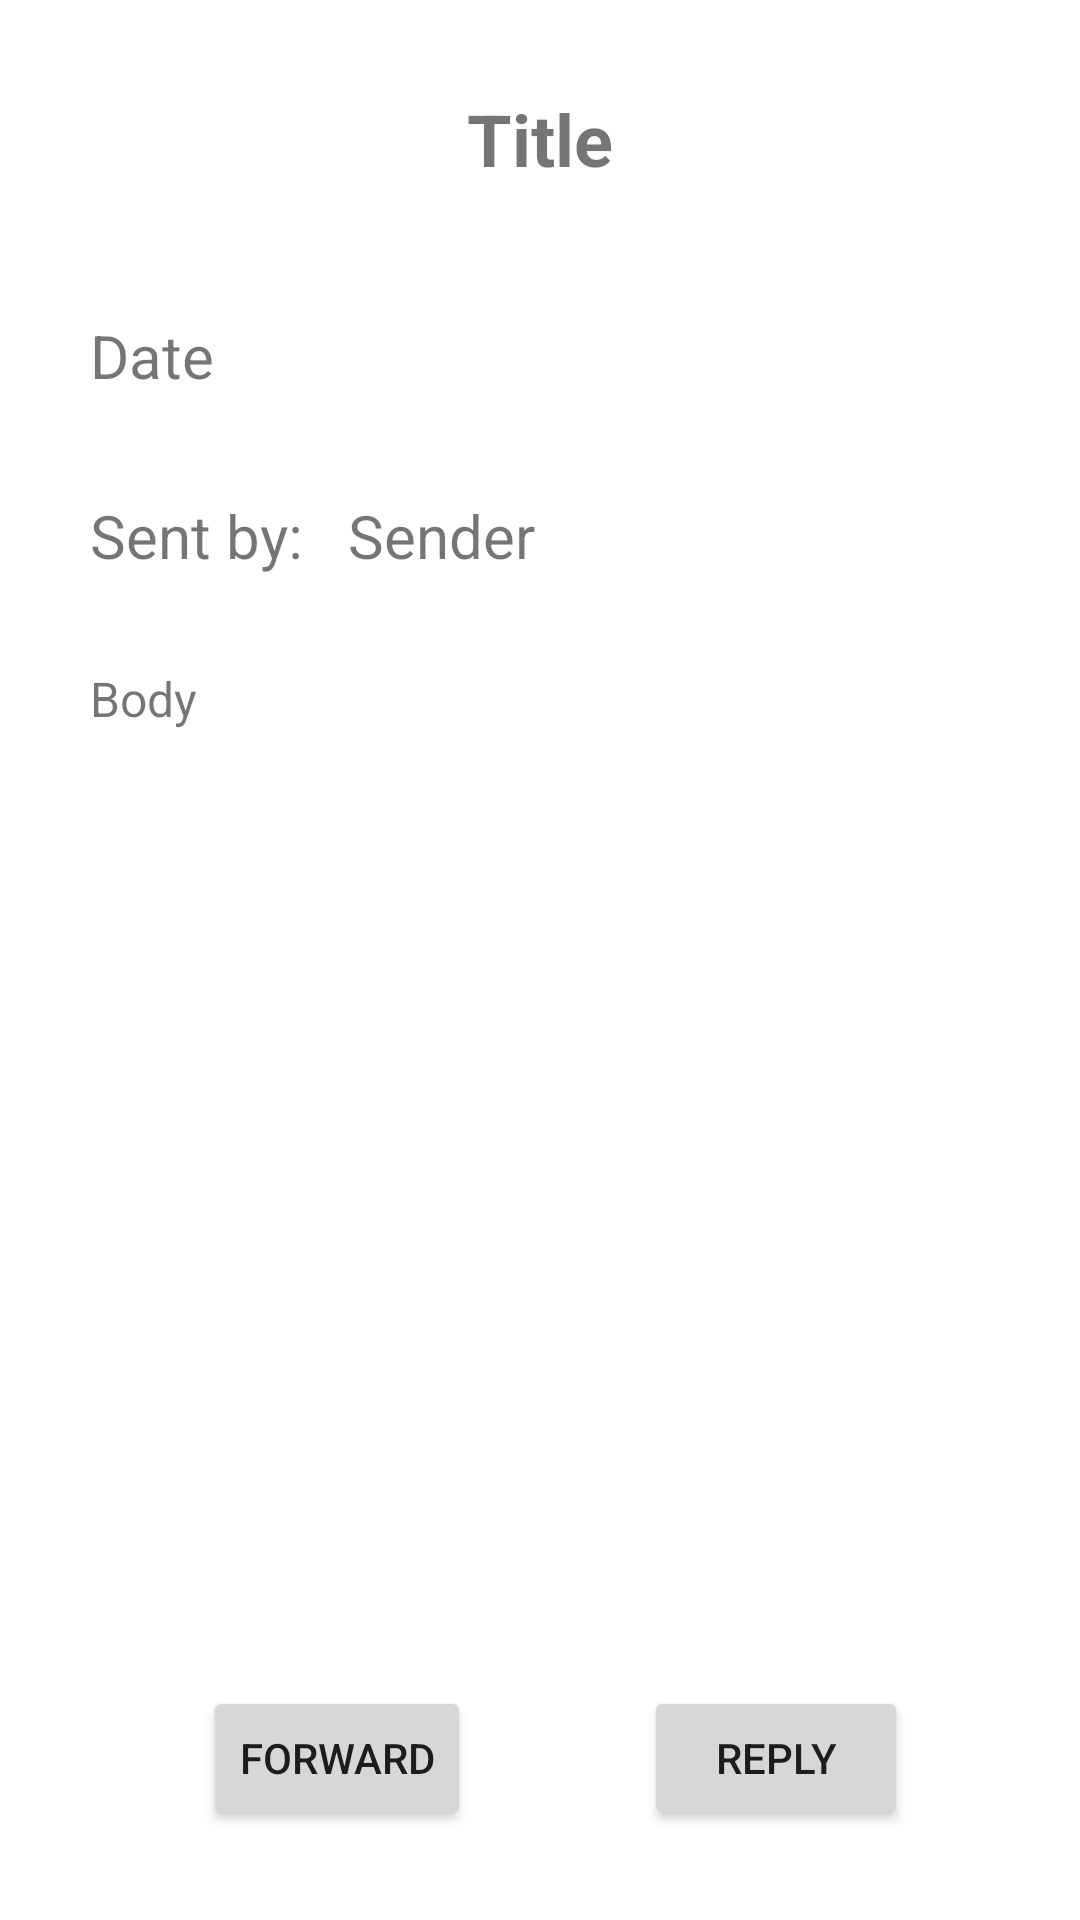

Here is an Android app screen rendered from its layout file. Give the layout XML and the strings, colors and styles it references.
<!-- AndroidManifest.xml: application theme Theme.PESandroid -->
<!-- res/layout/activity_read_message.xml -->
<?xml version="1.0" encoding="utf-8"?>
<androidx.constraintlayout.widget.ConstraintLayout xmlns:android="http://schemas.android.com/apk/res/android"
    xmlns:app="http://schemas.android.com/apk/res-auto"
    xmlns:tools="http://schemas.android.com/tools"
    android:layout_width="match_parent"
    android:layout_height="match_parent"
    tools:context=".ReadMessageActivity">

    <TextView
        android:id="@+id/readMessageTitleBox"
        android:layout_width="0dp"
        android:layout_height="75dp"
        android:layout_marginStart="30dp"
        android:layout_marginTop="30dp"
        android:layout_marginEnd="30dp"
        android:text="Title"
        android:textAlignment="center"
        android:textSize="24sp"
        android:textStyle="bold"
        app:layout_constraintEnd_toEndOf="parent"
        app:layout_constraintStart_toStartOf="parent"
        app:layout_constraintTop_toTopOf="parent" />

    <TextView
        android:id="@+id/readMessageMailBox"
        android:layout_width="261dp"
        android:layout_height="wrap_content"
        android:layout_marginStart="15dp"
        android:layout_marginTop="60dp"
        android:layout_marginEnd="30dp"
        android:text="Sender"
        android:textAlignment="textStart"
        android:textSize="20sp"
        app:layout_constraintEnd_toEndOf="parent"
        app:layout_constraintHorizontal_bias="0.0"
        app:layout_constraintStart_toEndOf="@+id/readMessageMailText"
        app:layout_constraintTop_toBottomOf="@+id/readMessageTitleBox" />

    <TextView
        android:id="@+id/readMessageBodyBox"
        android:layout_width="0dp"
        android:layout_height="wrap_content"
        android:layout_marginStart="30dp"
        android:layout_marginTop="30dp"
        android:layout_marginEnd="30dp"
        android:text="Body"
        android:textSize="16sp"
        app:layout_constraintEnd_toEndOf="parent"
        app:layout_constraintStart_toStartOf="parent"
        app:layout_constraintTop_toBottomOf="@+id/readMessageMailBox" />

    <Button
        android:id="@+id/readMessageForwardBtn"
        android:layout_width="wrap_content"
        android:layout_height="wrap_content"
        android:layout_marginBottom="30dp"
        android:onClick="forward"
        android:text="Forward"
        app:layout_constraintBottom_toBottomOf="parent"
        app:layout_constraintEnd_toEndOf="parent"
        app:layout_constraintHorizontal_bias="0.25"
        app:layout_constraintStart_toStartOf="parent" />

    <Button
        android:id="@+id/readMessageReplyBtn"
        android:layout_width="wrap_content"
        android:layout_height="wrap_content"
        android:layout_marginBottom="30dp"
        android:onClick="reply"
        android:text="Reply"
        app:layout_constraintBottom_toBottomOf="parent"
        app:layout_constraintEnd_toEndOf="parent"
        app:layout_constraintStart_toEndOf="@+id/readMessageForwardBtn" />

    <TextView
        android:id="@+id/readMessageDateBox"
        android:layout_width="0dp"
        android:layout_height="wrap_content"
        android:layout_marginStart="30dp"
        android:layout_marginEnd="30dp"
        android:text="Date"
        android:textAlignment="textStart"
        android:textSize="20sp"
        app:layout_constraintEnd_toEndOf="parent"
        app:layout_constraintStart_toStartOf="parent"
        app:layout_constraintTop_toBottomOf="@+id/readMessageTitleBox" />

    <TextView
        android:id="@+id/readMessageMailText"
        android:layout_width="wrap_content"
        android:layout_height="wrap_content"
        android:layout_marginStart="30dp"
        android:layout_marginTop="60dp"
        android:text="Sent by:"
        android:textSize="20sp"
        app:layout_constraintEnd_toEndOf="parent"
        app:layout_constraintHorizontal_bias="0.0"
        app:layout_constraintStart_toStartOf="parent"
        app:layout_constraintTop_toBottomOf="@+id/readMessageTitleBox" />
</androidx.constraintlayout.widget.ConstraintLayout>
<!-- resources referenced by this layout -->
<resources>
  <style name="Theme.PESandroid" parent="Theme.MaterialComponents.DayNight.DarkActionBar">
          
          <item name="colorPrimary">@color/purple_500</item>
          <item name="colorPrimaryVariant">@color/purple_700</item>
          <item name="colorOnPrimary">@color/white</item>
          
          <item name="colorSecondary">@color/teal_200</item>
          <item name="colorSecondaryVariant">@color/teal_700</item>
          <item name="colorOnSecondary">@color/black</item>
          
          <item name="android:statusBarColor" tools:targetApi="l">?attr/colorPrimaryVariant</item>
          
      </style>
  <color name="purple_500">#8BC34A</color>
  <color name="purple_700">#4CAF50</color>
  <color name="white">#FFFFFFFF</color>
  <color name="teal_200">#CDDC39</color>
  <color name="teal_700">#FFEB3B</color>
  <color name="black">#FF000000</color>
</resources>
